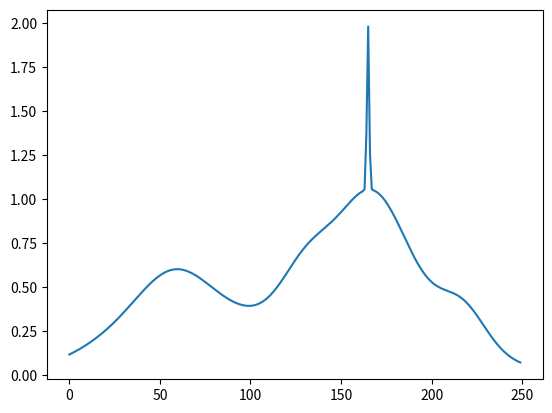

Source code (Python):
import numpy as np
import matplotlib.pylab as plt


def my_gaussian(x_points, mu, sigma):
    """
[redacted]
    Returns normalized Gaussian estimated at points `x_points`, with parameters:
     mean `mu` and std `sigma`

    Args:
        x_points (numpy array of floats): points at which the gaussian is
                                          evaluated
        mu (scalar): mean of the Gaussian
        sigma (scalar): std of the gaussian

    Returns:
        (numpy array of floats) : normalized Gaussian evaluated at `x`
    """
    px = np.exp(- 1/ 2 / sigma ** 2 * (mu - x_points) ** 2)
    px = px / px.sum()  # this is the normalization: this part ensures the sum of
    # the individual probabilities at each `x` add up to one.
    # It makes a very strong assumption though:
    # That the `x_points` cover the big portion of
    # probability mass around the mean.
    # Please think/discuss when this would be a dangerous
    # assumption.
    # E.g.: What do you think will happen to the values on
    # the y-axis
    # if the `x` values (x_point) range from -1 to 8 instead
    # of -8 to 8?
    return px


def get_mixture_of_random_gaussians(number_of_gaussians, x_points):
    mixture = np.zeros(len(x_points))
    for component in range(number_of_gaussians):
        random_mu = np.random.uniform(0, len(x_points))
        random_sigma = np.random.uniform(0, len(x_points)/4)
        new_gauss = my_gaussian(x_points, random_mu, random_sigma)
        new_gauss = new_gauss / np.linalg.norm(new_gauss)
        mixture += new_gauss
    return mixture


def moving_average(x, window):
    return np.convolve(x, np.ones(window), 'valid') / window


def main():
    mix = get_mixture_of_random_gaussians(15, np.arange(250))
    plt.plot(mix)
    plt.show()



if __name__ == '__main__':
    main()
